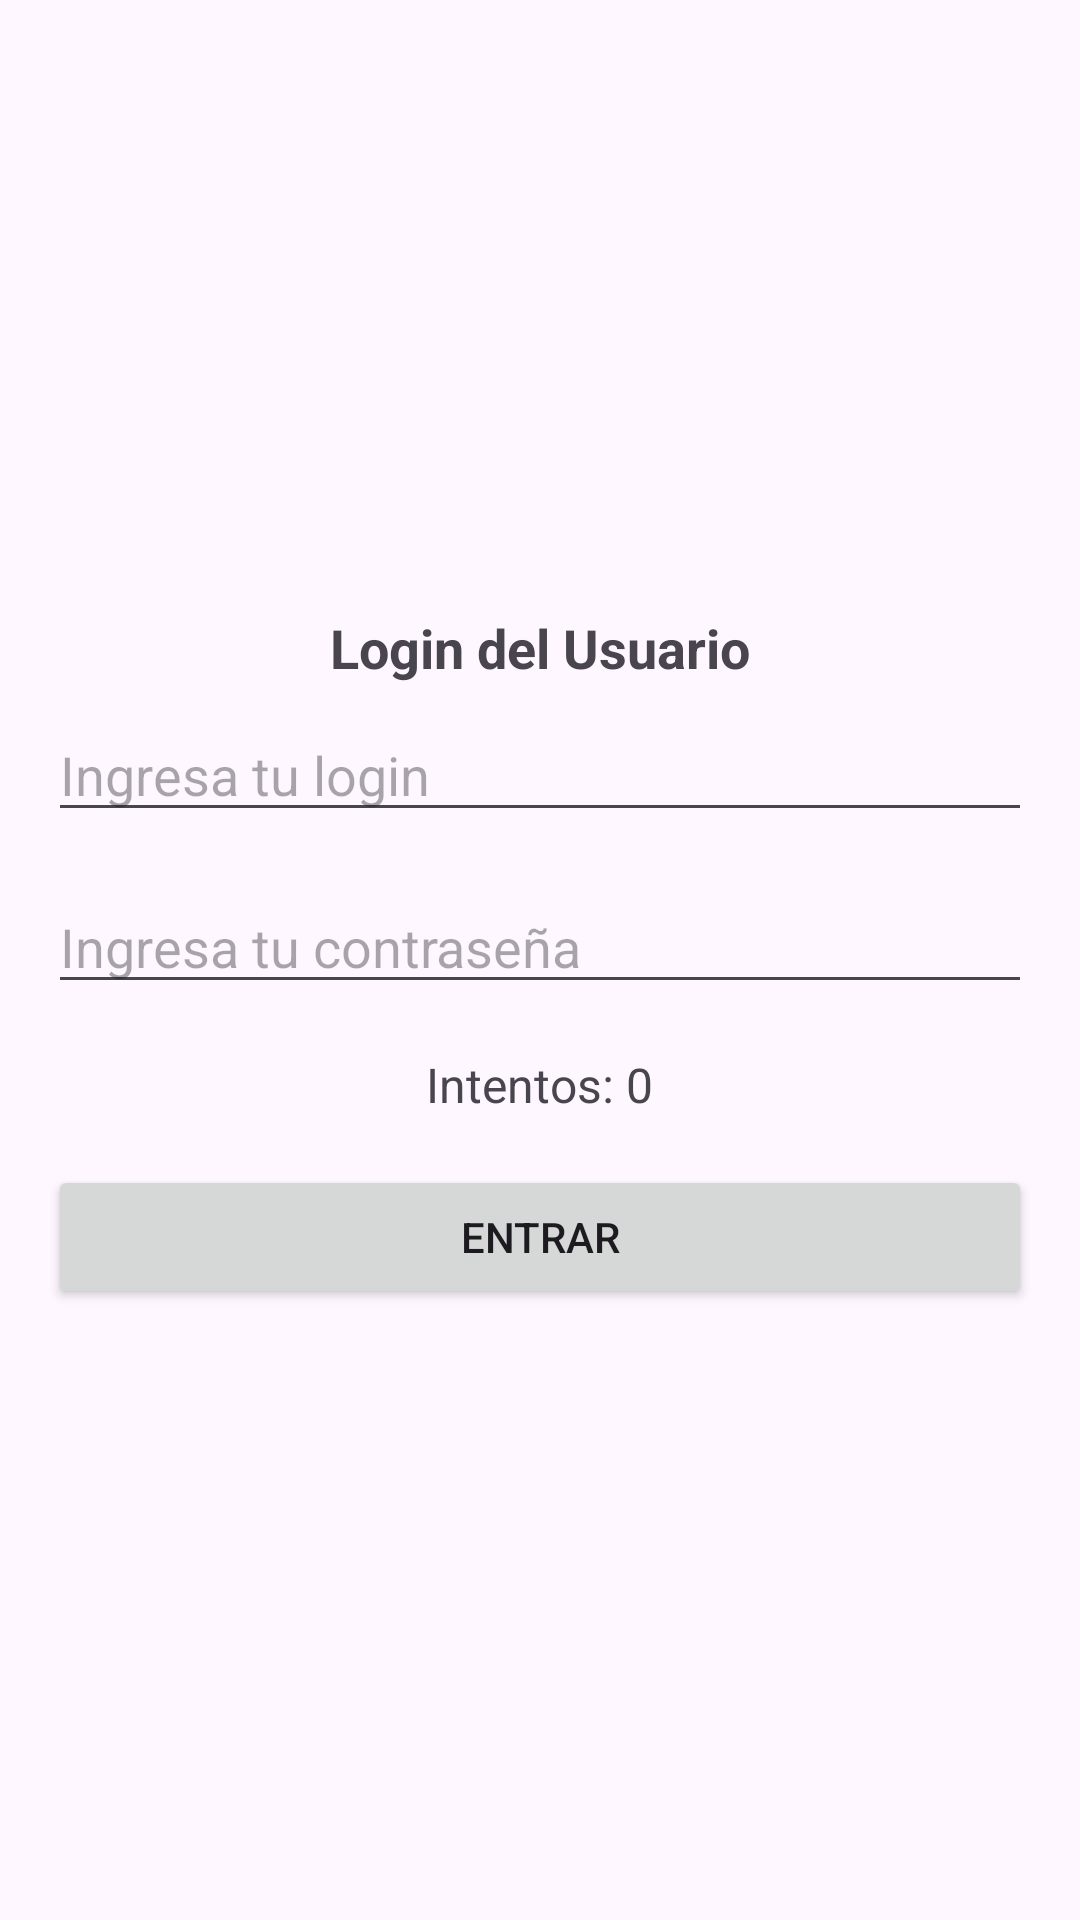

This screen was rendered from an Android layout file. Write that file and the resources it references.
<!-- AndroidManifest.xml: application theme Theme.Examen_parcial -->
<!-- res/layout/activity_main.xml -->
<?xml version="1.0" encoding="utf-8"?>
<LinearLayout
    xmlns:android="http://schemas.android.com/apk/res/android"
    android:layout_width="match_parent"
    android:layout_height="match_parent"
    android:orientation="vertical"
    android:padding="16dp"
    android:gravity="center">

    
    <TextView
        android:id="@+id/textLoginUsuario"
        android:layout_width="wrap_content"
        android:layout_height="wrap_content"
        android:text="Login del Usuario"
        android:textSize="18sp"
        android:textStyle="bold"
        android:layout_marginBottom="8dp" />

    
    <EditText
        android:id="@+id/editLogin"
        android:layout_width="match_parent"
        android:layout_height="wrap_content"
        android:hint="Ingresa tu login"
        android:inputType="text"
        android:layout_marginBottom="16dp" />

    
    <EditText
        android:id="@+id/editPassword"
        android:layout_width="match_parent"
        android:layout_height="wrap_content"
        android:hint="Ingresa tu contraseña"
        android:inputType="textPassword"
        android:layout_marginBottom="16dp" />

    
    <TextView
        android:id="@+id/textIntentos"
        android:layout_width="wrap_content"
        android:layout_height="wrap_content"
        android:text="Intentos: 0"
        android:textSize="16sp"
        android:layout_marginBottom="16dp" />

    
    <Button
        android:id="@+id/btnEntrar"
        android:layout_width="match_parent"
        android:layout_height="wrap_content"
        android:text="Entrar" />
</LinearLayout>
<!-- resources referenced by this layout -->
<resources>
  <style name="Theme.Examen_parcial" parent="Base.Theme.Examen_parcial" />
  <style name="Base.Theme.Examen_parcial" parent="Theme.Material3.DayNight.NoActionBar">
          
          
      </style>
</resources>
